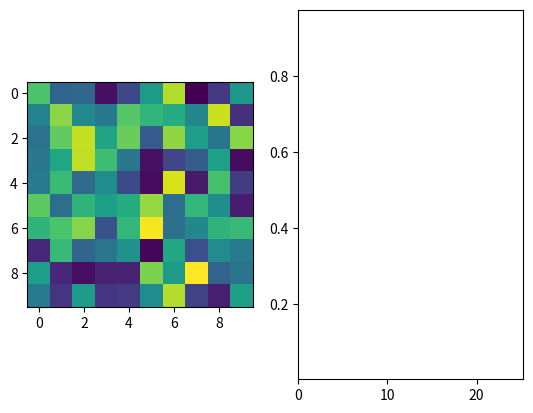

Recreate this plot in Python.
import matplotlib.pylab as plt
import matplotlib.animation as animation
import numpy as np

#create image with format (time,x,y)
image = np.random.rand(100,10,10)

#setup figure
fig = plt.figure()
ax1 = fig.add_subplot(1,2,1)
ax2 = fig.add_subplot(1,2,2)
#set up viewing window (in this case the 25 most recent values)
repeat_length = (np.shape(image)[0]+1)/4
ax2.set_xlim([0,repeat_length])
#ax2.autoscale_view()
ax2.set_ylim([np.amin(image[:,5,5]),np.amax(image[:,5,5])])

#set up list of images for animation


im = ax1.imshow(image[0,:,:])
im2, = ax2.plot([], [], color=(0,0,1))

def func(n):
    im.set_data(image[n,:,:])

    im2.set_xdata(np.arange(n))
    im2.set_ydata(image[0:n, 5, 5])
    if n>repeat_length:
        lim = ax2.set_xlim(n-repeat_length, n)
    else:
        # makes it look ok when the animation loops
        lim = ax2.set_xlim(0, repeat_length)
    return im, im2

ani = animation.FuncAnimation(fig, func, frames=image.shape[0], interval=30, blit=False)

plt.show()